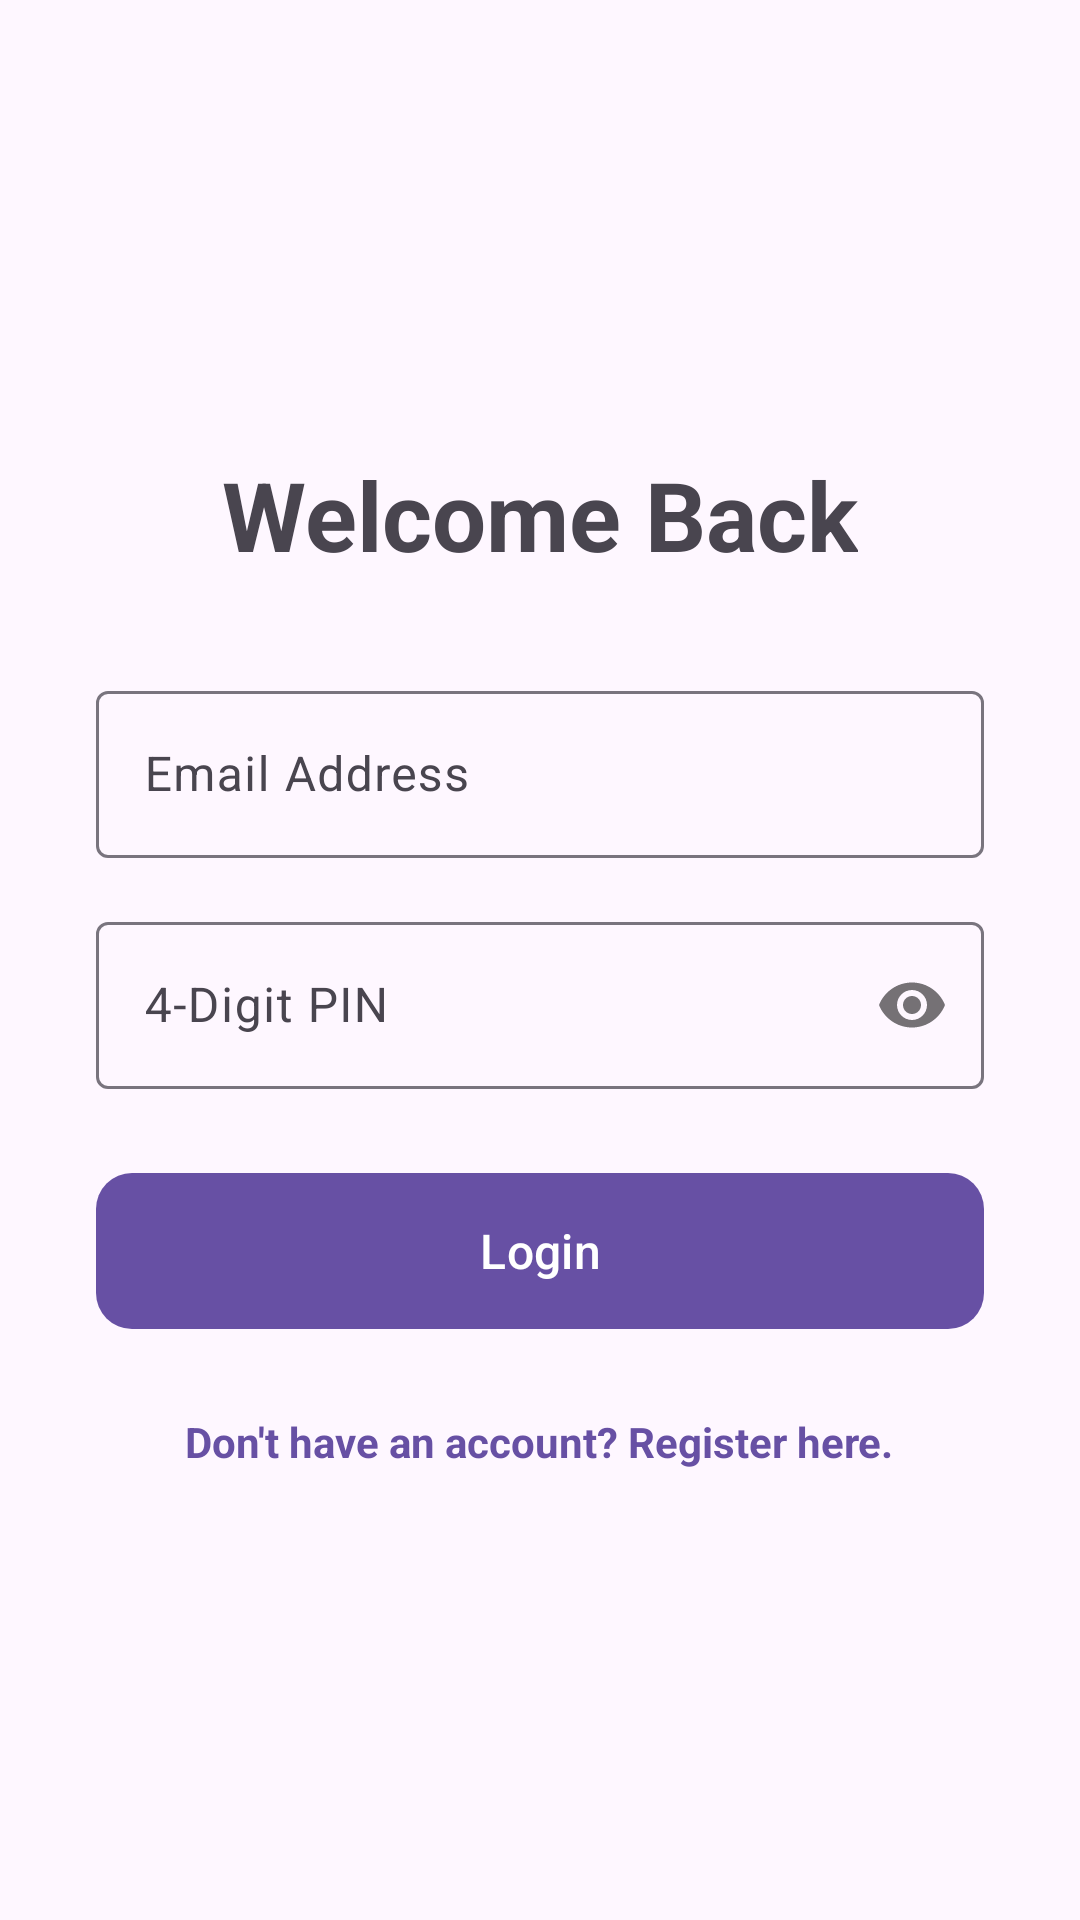

This screen was rendered from an Android layout file. Write that file and the resources it references.
<!-- AndroidManifest.xml: application theme Theme.HealthSystem -->
<!-- res/layout/fragment_login.xml -->
<?xml version="1.0" encoding="utf-8"?>
<LinearLayout xmlns:android="http://schemas.android.com/apk/res/android"
    xmlns:app="http://schemas.android.com/apk/res-auto"
    android:layout_width="match_parent"
    android:layout_height="match_parent"
    android:orientation="vertical"
    android:gravity="center"
    android:padding="32dp">

    <TextView
        android:layout_width="wrap_content"
        android:layout_height="wrap_content"
        android:text="Welcome Back"
        android:textSize="32sp"
        android:textStyle="bold"
        android:layout_marginBottom="32dp"/>

    <com.google.android.material.textfield.TextInputLayout
        android:layout_width="match_parent"
        android:layout_height="wrap_content"
        android:layout_marginBottom="16dp">

        <com.google.android.material.textfield.TextInputEditText
            android:id="@+id/etLoginEmail"
            android:layout_width="match_parent"
            android:layout_height="wrap_content"
            android:hint="Email Address"
            android:inputType="textEmailAddress"/>
    </com.google.android.material.textfield.TextInputLayout>

    <com.google.android.material.textfield.TextInputLayout
        android:layout_width="match_parent"
        android:layout_height="wrap_content"
        android:layout_marginBottom="24dp"
        app:passwordToggleEnabled="true">

        <com.google.android.material.textfield.TextInputEditText
            android:id="@+id/etLoginPin"
            android:layout_width="match_parent"
            android:layout_height="wrap_content"
            android:hint="4-Digit PIN"
            android:inputType="numberPassword"/>
    </com.google.android.material.textfield.TextInputLayout>

    <com.google.android.material.button.MaterialButton
        android:id="@+id/btnLogin"
        android:layout_width="match_parent"
        android:layout_height="60dp"
        android:text="Login"
        app:cornerRadius="12dp"
        android:textSize="16sp"/>

    <TextView
        android:id="@+id/tvGoToRegister"
        android:layout_width="wrap_content"
        android:layout_height="wrap_content"
        android:text="Don't have an account? Register here."
        android:textColor="?attr/colorPrimary"
        android:layout_marginTop="24dp"
        android:textStyle="bold"/>
</LinearLayout>
<!-- resources referenced by this layout -->
<resources>
  <style name="Theme.HealthSystem" parent="Base.Theme.HealthSystem" />
  <style name="Base.Theme.HealthSystem" parent="Theme.Material3.DayNight.NoActionBar">
          
          
      </style>
</resources>
